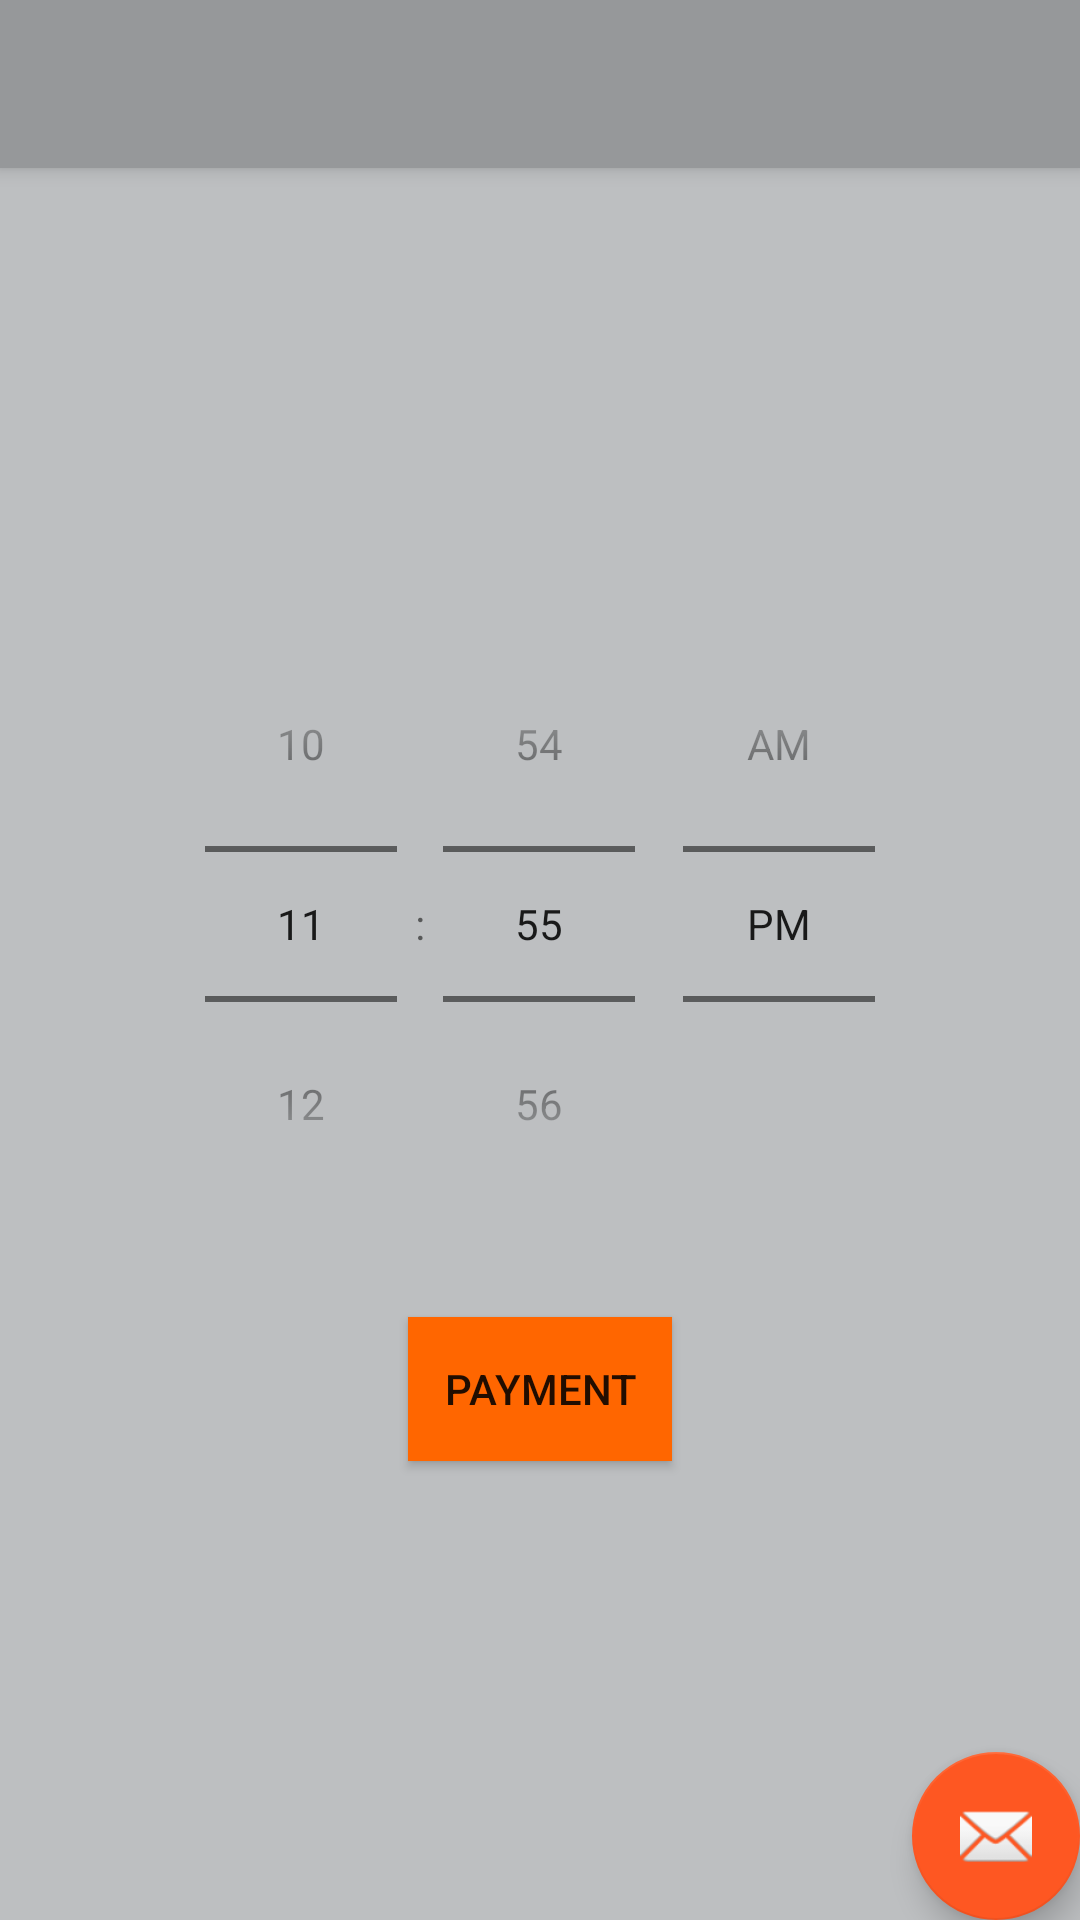

Here is an Android app screen rendered from its layout file. Give the layout XML and the strings, colors and styles it references.
<!-- AndroidManifest.xml: application theme AppTheme -->
<!-- res/layout/activity_book_out_time.xml -->
<?xml version="1.0" encoding="utf-8"?>
<android.support.design.widget.CoordinatorLayout xmlns:android="http://schemas.android.com/apk/res/android"
    xmlns:app="http://schemas.android.com/apk/res-auto"
    xmlns:tools="http://schemas.android.com/tools"
    android:layout_width="match_parent"
    android:layout_height="match_parent"
    tools:context="com.app.sample.recipe.book_out_time">

    <android.support.design.widget.AppBarLayout
        android:layout_width="match_parent"
        android:layout_height="wrap_content"
        android:theme="@style/AppTheme.AppBarOverlay">

        <android.support.v7.widget.Toolbar
            android:id="@+id/toolbar"
            android:layout_width="match_parent"
            android:layout_height="?attr/actionBarSize"
            android:background="?attr/colorPrimary"
            app:popupTheme="@style/AppTheme.PopupOverlay" />

    </android.support.design.widget.AppBarLayout>

    <include layout="@layout/content_book_out_time" />

    <android.support.design.widget.FloatingActionButton
        android:id="@+id/fab"
        android:layout_width="wrap_content"
        android:layout_height="wrap_content"
        android:layout_gravity="bottom|end"
        android:layout_margin="@dimen/fab_margin"
        app:srcCompat="@android:drawable/ic_dialog_email" />

</android.support.design.widget.CoordinatorLayout>
<!-- res/layout/content_book_out_time.xml (included above) -->
<?xml version="1.0" encoding="utf-8"?>
<LinearLayout
    xmlns:android="http://schemas.android.com/apk/res/android"
    xmlns:app="http://schemas.android.com/apk/res-auto"
    xmlns:tools="http://schemas.android.com/tools"
    android:layout_width="match_parent"
    android:layout_height="match_parent"
    android:orientation="vertical"
    android:background="@color/colorPrimaryDark"
    tools:context="com.app.sample.recipe.book">
    <LinearLayout
        android:layout_width="match_parent"
        android:layout_height="wrap_content"
        android:orientation="vertical"
        android:paddingTop="55dp"
        android:paddingLeft="25dp"
        android:paddingRight="25dp"
        >

        <ImageView
            android:layout_width="wrap_content"
            android:layout_height="100dp"
            android:src="@drawable/placeholder"
            android:layout_gravity="center_horizontal"
            />

    </LinearLayout>


    <TextView
        android:id="@+id/tv"
        android:layout_width="match_parent"
        android:layout_height="wrap_content"
        android:layout_marginTop="10dp"
        android:gravity="center"
        android:textColor="#3A69D3"
        android:textSize="20dp" />
    
    <TimePicker
        android:id="@+id/tp"
        android:layout_width="wrap_content"
        android:layout_height="wrap_content"
        android:layout_marginTop="10dp"
        android:layout_gravity="center"
        android:timePickerMode="spinner" />



    <android.support.v7.widget.AppCompatButton
        android:layout_width="wrap_content"
        android:layout_height="wrap_content"
        android:layout_marginTop="25dp"
        android:layout_gravity="center"
        android:layout_marginBottom="25dp"
        android:text="Payment"
        android:background="#ff6600"
        android:id="@+id/next"
        android:clickable="true"
        android:padding="12dp"
        />
</LinearLayout>
<!-- resources referenced by this layout -->
<resources>
  <color name="colorPrimaryDark">#BDBFC1</color>
  <style name="AppTheme.AppBarOverlay" parent="ThemeOverlay.AppCompat.Dark.ActionBar">
          <item name="colorControlNormal">@android:color/white</item>
      </style>
  <style name="AppTheme.PopupOverlay" parent="ThemeOverlay.AppCompat.Light" />
  <style name="AppTheme" parent="BaseTheme" />
  <style name="BaseTheme" parent="Theme.AppCompat.Light.NoActionBar">
          <item name="colorPrimary">@color/colorPrimary</item> 
          <item name="colorPrimaryDark">@color/colorPrimaryDark</item> 
          <item name="colorControlHighlight">@color/colorPrimaryLight</item> 
          <item name="colorAccent">@color/colorAccent</item>
      </style>
  <color name="colorPrimary">#96989A</color>
  <color name="colorPrimaryLight">#F5F5F5</color>
  <color name="colorAccent">#FE5722</color>
</resources>
